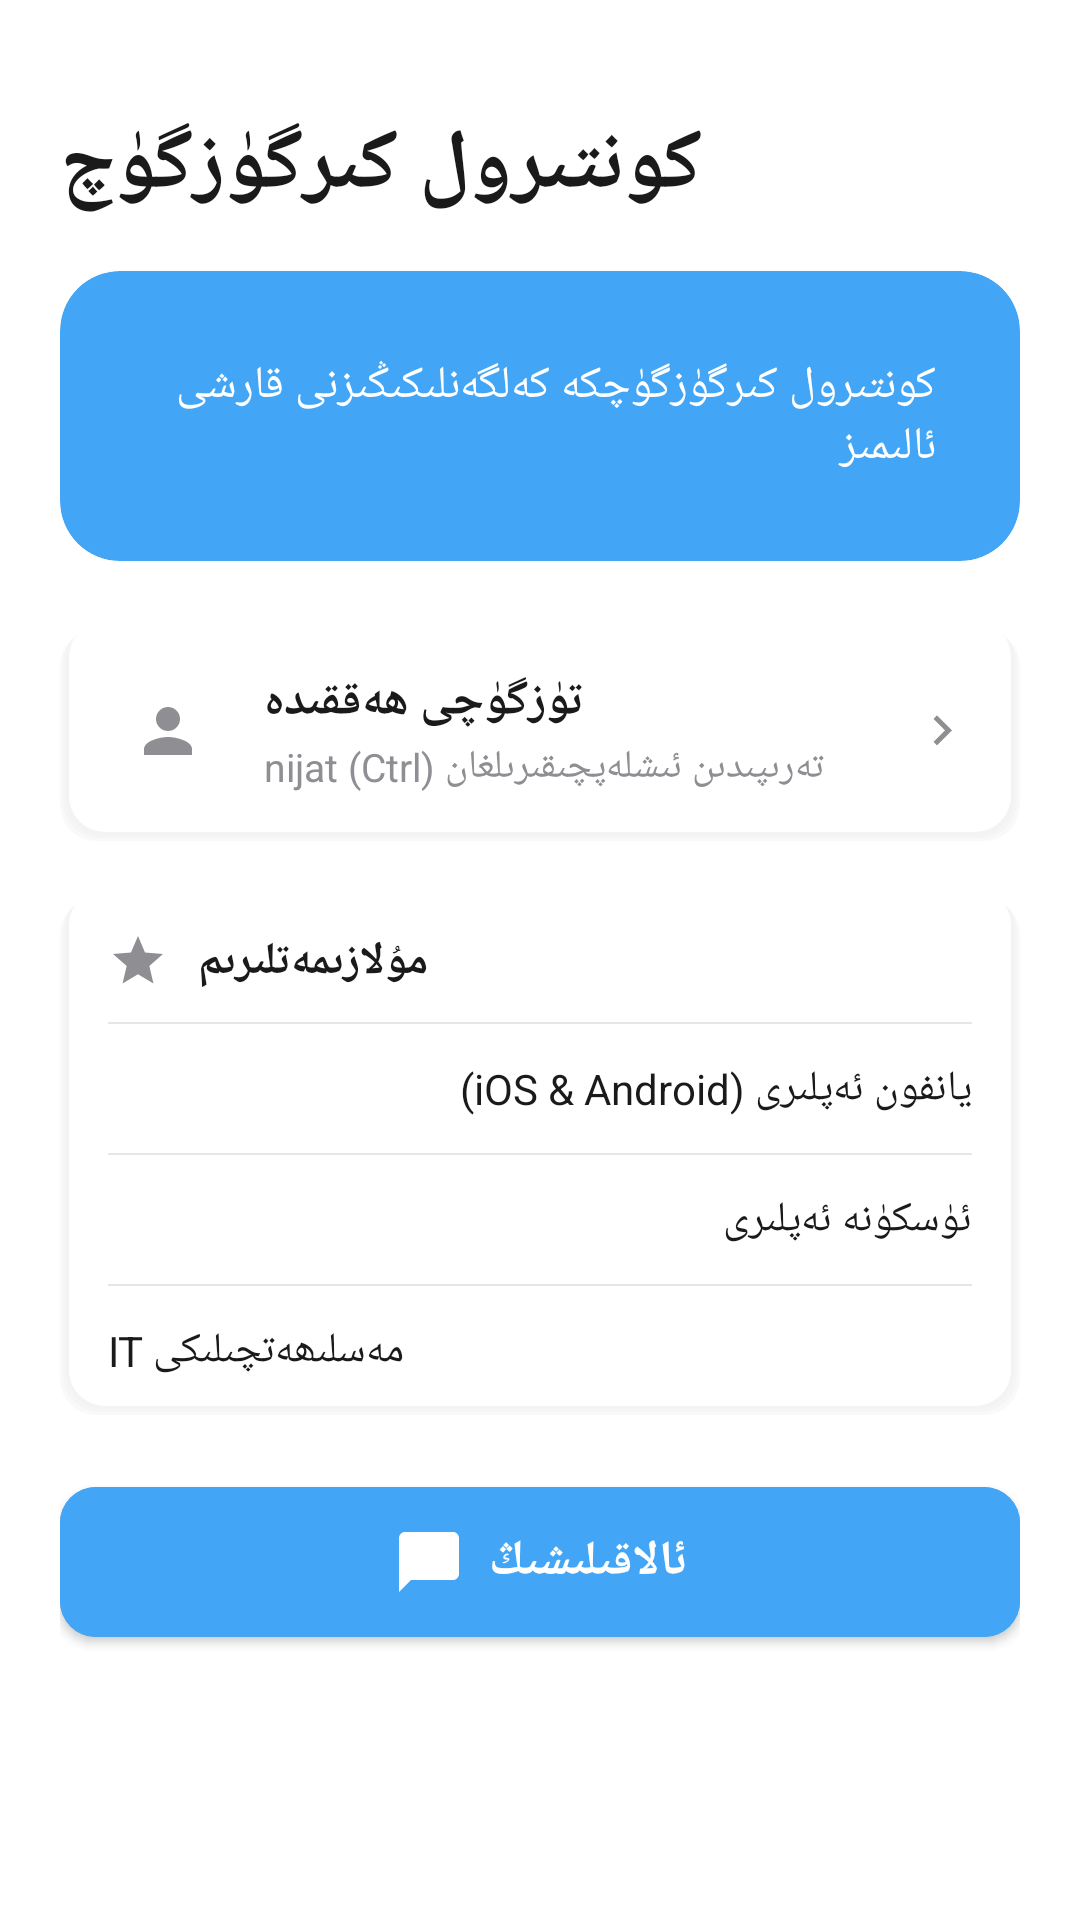

Write the Android layout XML for this screen, with the resource values it uses.
<!-- AndroidManifest.xml: application theme Theme.Kontirol输入法 -->
<!-- res/layout/fragment_home.xml -->
<?xml version="1.0" encoding="utf-8"?>
<ScrollView xmlns:android="http://schemas.android.com/apk/res/android"
    xmlns:app="http://schemas.android.com/apk/res-auto"
    android:layout_width="match_parent"
    android:layout_height="match_parent"
    android:background="@color/bg"
    android:fillViewport="true">

    <LinearLayout
        android:layout_width="match_parent"
        android:layout_height="wrap_content"
        android:orientation="vertical"
        android:padding="20dp">

        <TextView
            android:layout_width="wrap_content"
            android:layout_height="wrap_content"
            android:text="كونتىرول كىرگۈزگۈچ"
            android:textSize="28sp"
            android:textStyle="bold"
            android:textColor="@color/text_primary"
            android:layout_marginTop="16dp"
            android:layout_marginBottom="16dp" />

        
        <com.google.android.material.card.MaterialCardView
            android:layout_width="match_parent"
            android:layout_height="wrap_content"
            android:layout_marginBottom="20dp"
            app:cardCornerRadius="20dp"
            app:cardElevation="1dp"
            app:cardBackgroundColor="@color/blue_primary">

            <TextView
                android:layout_width="match_parent"
                android:layout_height="wrap_content"
                android:text="كونتىرول كىرگۈزگۈچكە كەلگەنلىكىڭىزنى قارشى ئالىمىز"
                android:textSize="15sp"
                android:textColor="@color/white"
                android:padding="28dp"
                android:textDirection="rtl"
                android:gravity="start" />
        </com.google.android.material.card.MaterialCardView>

        
        <LinearLayout
            android:layout_width="match_parent"
            android:layout_height="wrap_content"
            android:layout_marginBottom="16dp"
            android:background="@drawable/bg_card_shadow"
            android:orientation="horizontal"
            android:padding="16dp"
            android:gravity="center_vertical">

            <ImageView
                android:layout_width="40dp"
                android:layout_height="40dp"
                android:src="@drawable/ic_person_outline"
                android:padding="8dp"
                android:background="@drawable/bg_icon_circle"
                android:layout_marginEnd="12dp" />

            <LinearLayout
                android:layout_width="0dp"
                android:layout_height="wrap_content"
                android:layout_weight="1"
                android:orientation="vertical">

                <TextView
                    android:layout_width="wrap_content"
                    android:layout_height="wrap_content"
                    android:text="تۈزگۈچى ھەققىدە"
                    android:textSize="16sp"
                    android:textStyle="bold"
                    android:textColor="@color/text_primary" />

                <TextView
                    android:layout_width="wrap_content"
                    android:layout_height="wrap_content"
                    android:text="nijat (Ctrl) تەرىپىدىن ئىشلەپچىقىرىلغان"
                    android:textSize="13sp"
                    android:textColor="@color/text_secondary"
                    android:layout_marginTop="2dp" />
            </LinearLayout>

            <ImageView
                android:layout_width="20dp"
                android:layout_height="20dp"
                android:src="@drawable/ic_chevron_right" />
        </LinearLayout>

        
        <LinearLayout
            android:layout_width="match_parent"
            android:layout_height="wrap_content"
            android:layout_marginBottom="24dp"
            android:background="@drawable/bg_card_shadow"
            android:orientation="vertical"
            android:paddingHorizontal="16dp">

            <LinearLayout
                android:layout_width="match_parent"
                android:layout_height="wrap_content"
                android:orientation="horizontal"
                android:gravity="center_vertical"
                android:paddingTop="14dp"
                android:paddingBottom="10dp">

                <ImageView
                    android:layout_width="20dp"
                    android:layout_height="20dp"
                    android:src="@drawable/ic_star_outline"
                    android:layout_marginEnd="10dp" />

                <TextView
                    android:layout_width="wrap_content"
                    android:layout_height="wrap_content"
                    android:text="مۇلازىمەتلىرىم"
                    android:textSize="15sp"
                    android:textStyle="bold"
                    android:textColor="@color/text_primary" />
            </LinearLayout>

            <View android:layout_width="match_parent" android:layout_height="0.5dp" android:background="@color/divider" />

            <TextView
                android:layout_width="match_parent"
                android:layout_height="wrap_content"
                android:text="يانفون ئەپلىرى (iOS &amp; Android)"
                android:textSize="14sp"
                android:textColor="@color/text_primary"
                android:paddingVertical="12dp" />

            <View android:layout_width="match_parent" android:layout_height="0.5dp" android:background="@color/divider" />

            <TextView
                android:layout_width="match_parent"
                android:layout_height="wrap_content"
                android:text="ئۈسكۈنە ئەپلىرى"
                android:textSize="14sp"
                android:textColor="@color/text_primary"
                android:paddingVertical="12dp" />

            <View android:layout_width="match_parent" android:layout_height="0.5dp" android:background="@color/divider" />

            <TextView
                android:layout_width="match_parent"
                android:layout_height="wrap_content"
                android:text="IT مەسلىھەتچىلىكى"
                android:textSize="14sp"
                android:textColor="@color/text_primary"
                android:paddingVertical="12dp" />
        </LinearLayout>

        
        <com.google.android.material.button.MaterialButton
            android:id="@+id/btn_contact"
            android:layout_width="match_parent"
            android:layout_height="50dp"
            android:text="ئالاقىلىشىڭ"
            android:textSize="16sp"
            android:textStyle="bold"
            android:textColor="@color/white"
            app:cornerRadius="12dp"
            app:icon="@drawable/ic_chat_outline"
            app:iconTint="@color/white"
            app:iconGravity="textStart"
            app:iconPadding="8dp"
            android:backgroundTint="@color/blue_primary"
            android:insetTop="0dp"
            android:insetBottom="0dp" />

    </LinearLayout>
</ScrollView>
<!-- resources referenced by this layout -->
<resources>
  <color name="bg">#FFFFFFFF</color>
  <color name="blue_primary">#FF42A5F5</color>
  <color name="divider">#FFE5E5EA</color>
  <color name="text_primary">#FF1A1A1A</color>
  <color name="text_secondary">#FF8E8E93</color>
  <color name="white">#FFFFFFFF</color>
  <!-- drawable ic_chat_outline (drawable) -->
  <?xml version="1.0" encoding="utf-8"?>
  <vector xmlns:android="http://schemas.android.com/apk/res/android"
      android:width="24dp"
      android:height="24dp"
      android:viewportWidth="24"
      android:viewportHeight="24"
      android:tint="#8E8E93">
      <path
          android:fillColor="#8E8E93"
          android:pathData="M20,2H4c-1.1,0 -2,0.9 -2,2v18l4,-4h14c1.1,0 2,-0.9 2,-2V4c0,-1.1 -0.9,-2 -2,-2z" />
  </vector>
  <!-- drawable ic_chevron_right (drawable) -->
  <?xml version="1.0" encoding="utf-8"?>
  <vector xmlns:android="http://schemas.android.com/apk/res/android"
      android:width="24dp"
      android:height="24dp"
      android:viewportWidth="24"
      android:viewportHeight="24"
      android:tint="#8E8E93">
      <path
          android:fillColor="#8E8E93"
          android:pathData="M8.59,16.34l4.58,-4.59 -4.58,-4.59L10,5.75l6,6 -6,6z" />
  </vector>
  <!-- drawable ic_person_outline (drawable) -->
  <?xml version="1.0" encoding="utf-8"?>
  <vector xmlns:android="http://schemas.android.com/apk/res/android"
      android:width="24dp"
      android:height="24dp"
      android:viewportWidth="24"
      android:viewportHeight="24"
      android:tint="#8E8E93">
      <path
          android:fillColor="#8E8E93"
          android:pathData="M12,12c2.21,0 4,-1.79 4,-4s-1.79,-4 -4,-4 -4,1.79 -4,4 1.79,4 4,4zM12,14c-2.67,0 -8,1.34 -8,4v2h16v-2c0,-2.66 -5.33,-4 -8,-4z" />
  </vector>
  <!-- drawable ic_star_outline (drawable) -->
  <?xml version="1.0" encoding="utf-8"?>
  <vector xmlns:android="http://schemas.android.com/apk/res/android"
      android:width="24dp"
      android:height="24dp"
      android:viewportWidth="24"
      android:viewportHeight="24"
      android:tint="#8E8E93">
      <path
          android:fillColor="#8E8E93"
          android:pathData="M12,17.27L18.18,21l-1.64,-7.03L22,9.24l-7.19,-0.61L12,2 9.19,8.63 2,9.24l5.46,4.73L5.82,21z" />
  </vector>
  <style name="Theme.Kontirol输入法" parent="Theme.MaterialComponents.DayNight.DarkActionBar">
          <item name="colorPrimary">@color/blue_primary</item>
          <item name="colorPrimaryVariant">@color/blue_dark</item>
          <item name="colorOnPrimary">@color/white</item>
          <item name="colorSecondary">@color/blue_light</item>
          <item name="colorSecondaryVariant">@color/blue_dark</item>
          <item name="colorOnSecondary">@color/white</item>
          <item name="android:statusBarColor">@color/black</item>
      </style>
  <color name="card_white">#FFFFFFFF</color>
  <color name="blue_dark">#FF1E88E5</color>
  <color name="blue_light">#FF90CAF9</color>
  <color name="black">#FF1A1A1A</color>
</resources>
